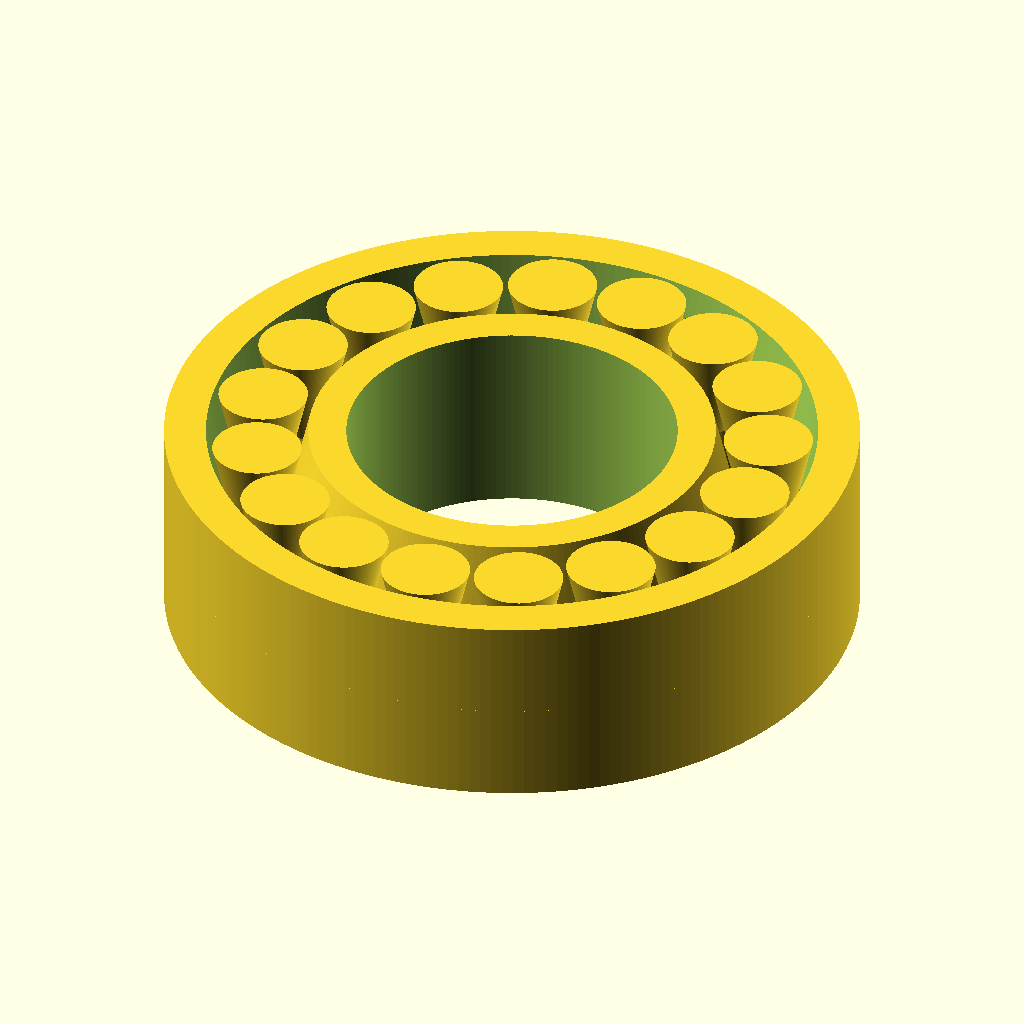
Cell 1: the model at its default parameters.
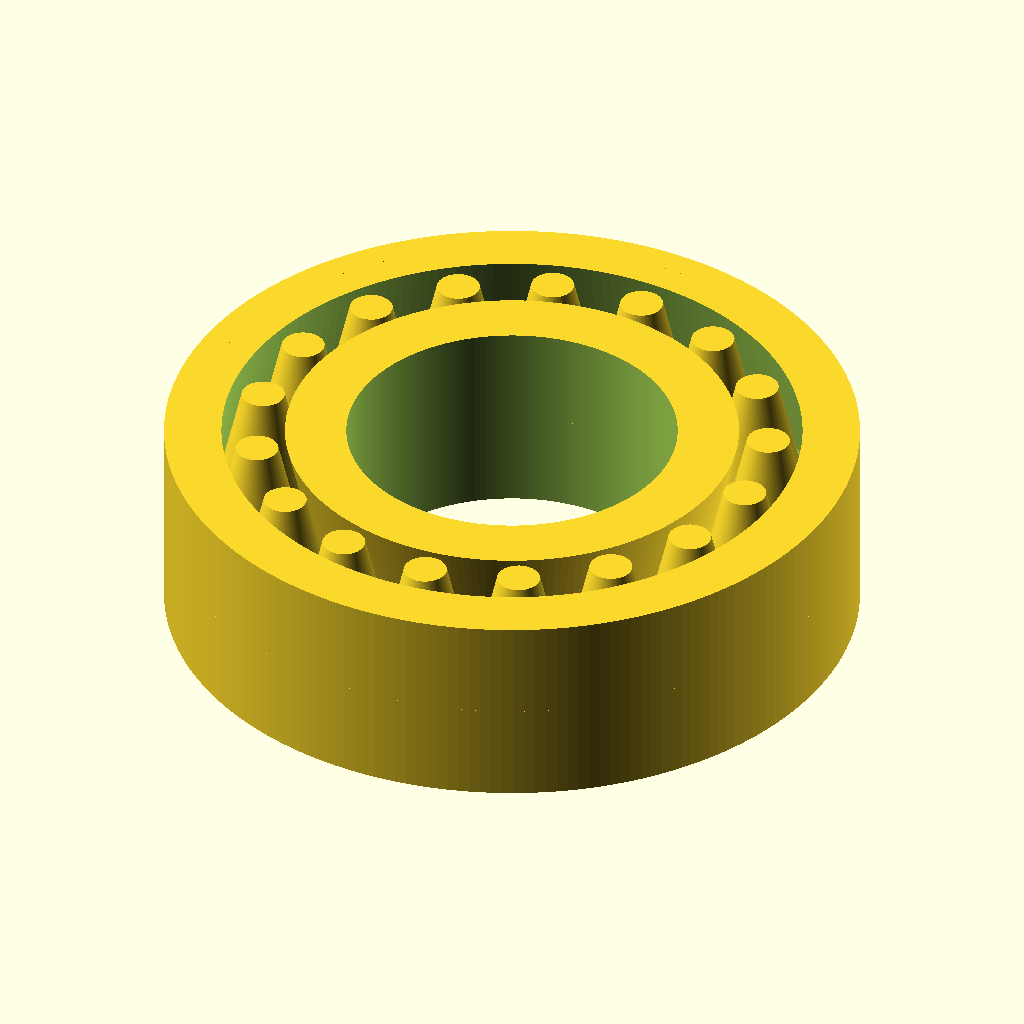
Cell 2: the same model with RollerShape = "Convex".
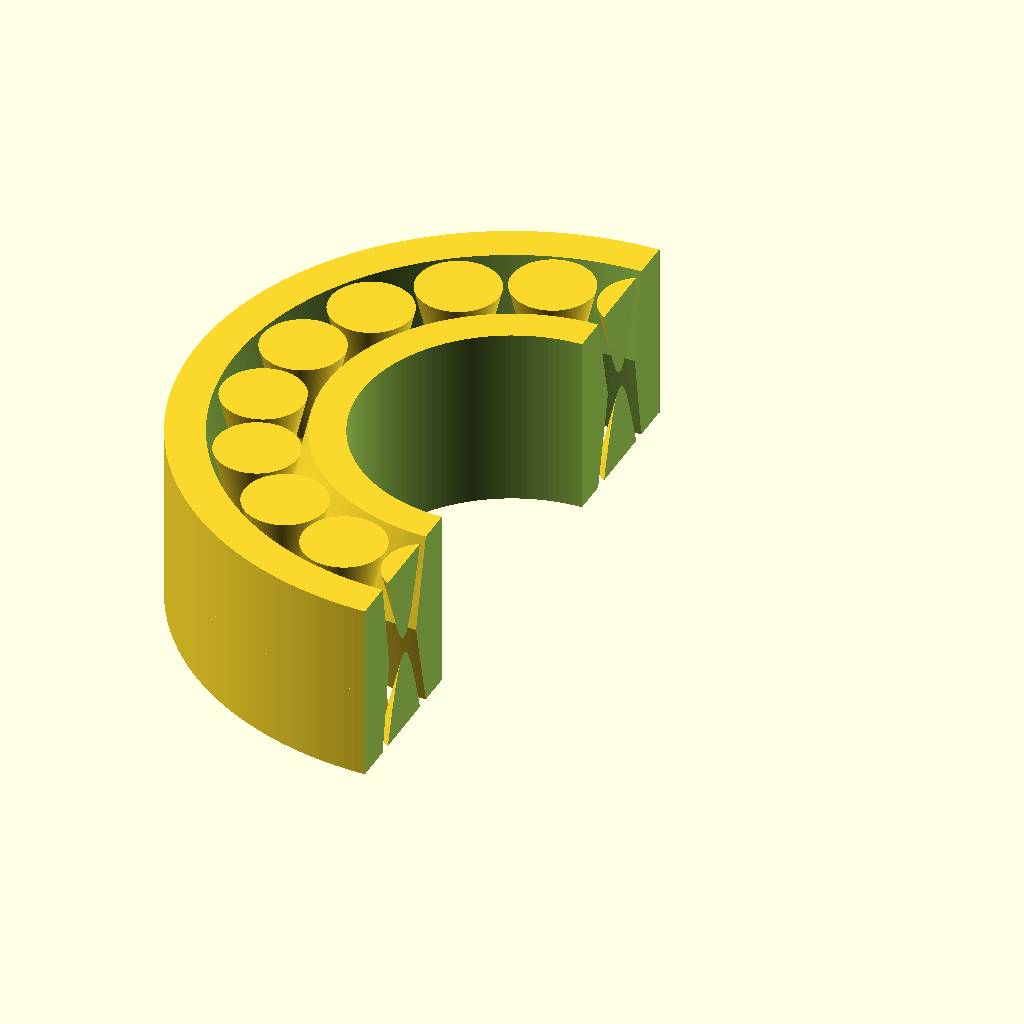
Cell 3 — Section set to "Yes", the other parameters unchanged.
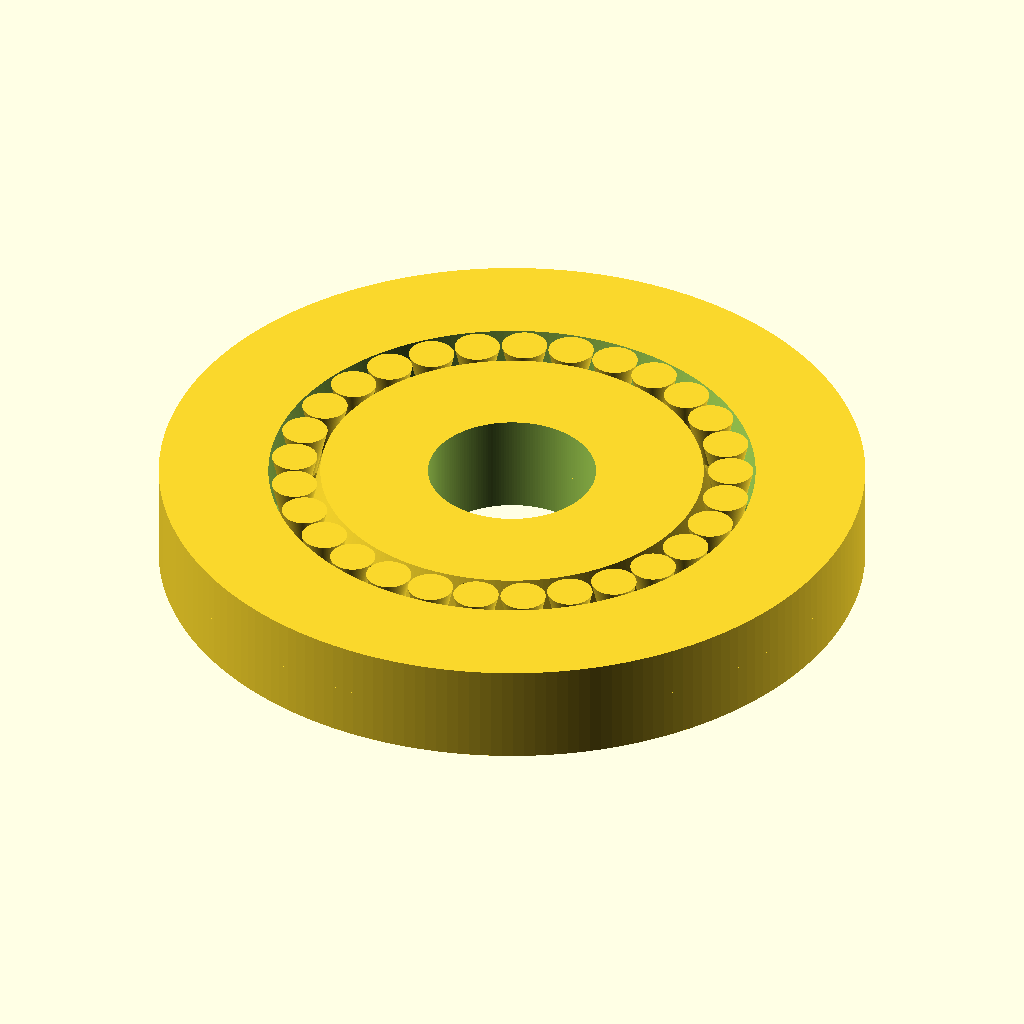
Cell 4: OuterDiameter = 84 (everything else at default).
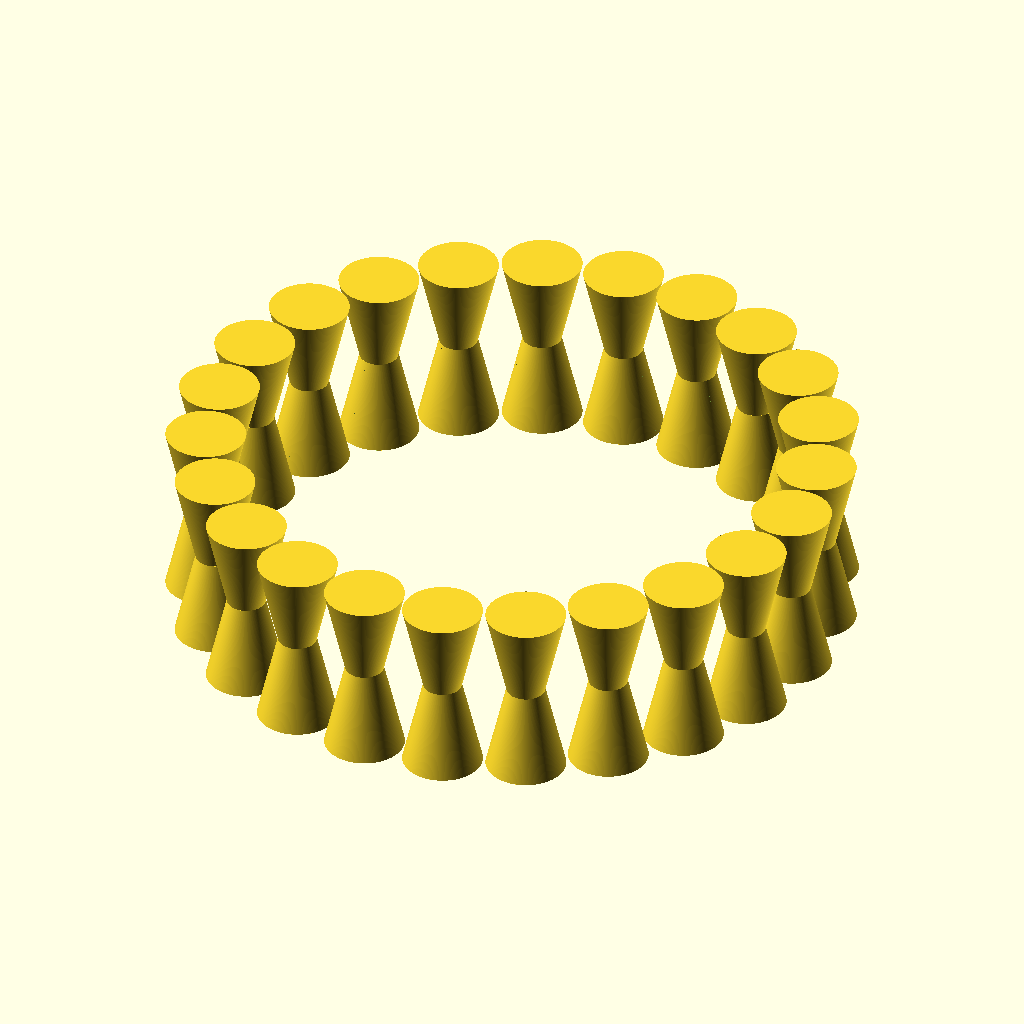
Cell 5 — InnerDiameter set to 40, the other parameters unchanged.
The same orthographic view direction (rotation 55°, 0°, 25°; colour scheme Cornfield) for every cell, with the view re-fitted per cell, so scale and position can differ between cells.
The OpenSCAD source (windows/system/library/openscad/0553_Custom_Bearing_Generator.scad):
// [FL_INDEX: keywords="openscad, 3d_parametric, Custom_Bearing_Generator, csg_solid" | COT="Parametric OpenSCAD design from 3DCodeverse"]
// Title: Custom Bearing Generator


//Bearing OD (mm)
OuterDiameter = 42;

//Bearing ID (mm)
InnerDiameter = 20;

//Bearing Width (mm)
width = 12;

//Resolution
resolution = 200; // [100:Rough,200:Medium,400:Great, 5000:Bananas]

//Space between components (mm)
gap = 0.5;

//Radius of the roller bearings (mm)
BearingRadius = 2;

// Convex or concave rollers?
RollerShape = "Concave"; //[Convex, Concave]

//Angled offset of the bearings (mm)
angleOffset = .7;

// Section to inspect interior
Section = "No"; //[No, Yes]

// ignore variable values
// reallocated variable/names 
thickness = width;
ID = InnerDiameter;
OD = OuterDiameter;

halfT = thickness / 2;
OR = OD / 2;
IR = ID / 2;

ballR = BearingRadius;
ballRA = ballR + angleOffset;
ballRB = ballR - angleOffset;
ballRunR = ((OR - IR) / 2) + IR;
ballAngleRAW = asin((((ballR) * 2) + 1.5) / ballRunR);
iMAX = (360 / ballAngleRAW) - ((360 / ballAngleRAW) % 1);

outerIR = ballRunR + gap + ballR;
outerIRA = outerIR + (2 * angleOffset);
outerIRB = outerIR - (2 * angleOffset);

innerOR = ballRunR - gap - ballR;
innerORA = innerOR - angleOffset;
innerORB = innerOR + angleOffset;

echo(innerOR, innerORA - innerOR, innerOR - innerORB);
echo(outerIR, outerIRA - outerIR, outerIR - outerIRB);
echo((outerIR - innerOR)/2 + innerOR, ballRunR);

ballAngle = 360 / iMAX;

fn = resolution;

difference(){
	if (RollerShape == "Concave")
	{
		createHalf();
			rotate([0,180,180])
				translate([0,0,-thickness])
					createHalf();
	}
	else
	{
		createHalf();
			rotate([0,180,180])
				translate([0,0,0])
					createHalf();
	}
	
	if (Section == "Yes")
	{	translate([0,-OR,-thickness])
			cube([OR + 1,OD,thickness * 3]);}
}

//----------------MODULES-------------------//

module createHalf(){
		innerRing(); 
		outerRing();
		balls();
}


module balls(){
	for (i  = [0 : 360 / ballAngle] )
	{
   	rotate([0,0, ballAngle * i]) 
		translate([ballRunR, 0, 0])
    		cylinder(h = halfT, r1 = ballRA, r2 = ballRB, $fn = fn, centre = true);
	}
}

module outerRing(){
	difference()
		{cylinder (h = halfT, r = OR, $fn = fn, centre = true);

		translate([0,0,-halfT]) 
			cylinder (h = thickness * 1.5, r1 = outerIRA, r2 = outerIRB, $fn = fn, centre = true);
	}
}

module innerRing(){
	difference()
		{cylinder (h = halfT, r1 = innerORA, r2 = innerORB, $fn = fn, centre = true);

		translate([0,0, -halfT])
			cylinder (h = thickness * 1.5, r = IR, $fn = fn, centre = true);}
}
Customizer parameters (derived from the source; name, type, default, range or options):
OuterDiameter: number, default 42
InnerDiameter: number, default 20
width: number, default 12
resolution: number, default 200, options 100, 200, 400, 5000
gap: number, default 0.5
BearingRadius: number, default 2
RollerShape: string, default "Concave", options "Convex", "Concave"
angleOffset: number, default 0.7
Section: string, default "No", options "No", "Yes"
